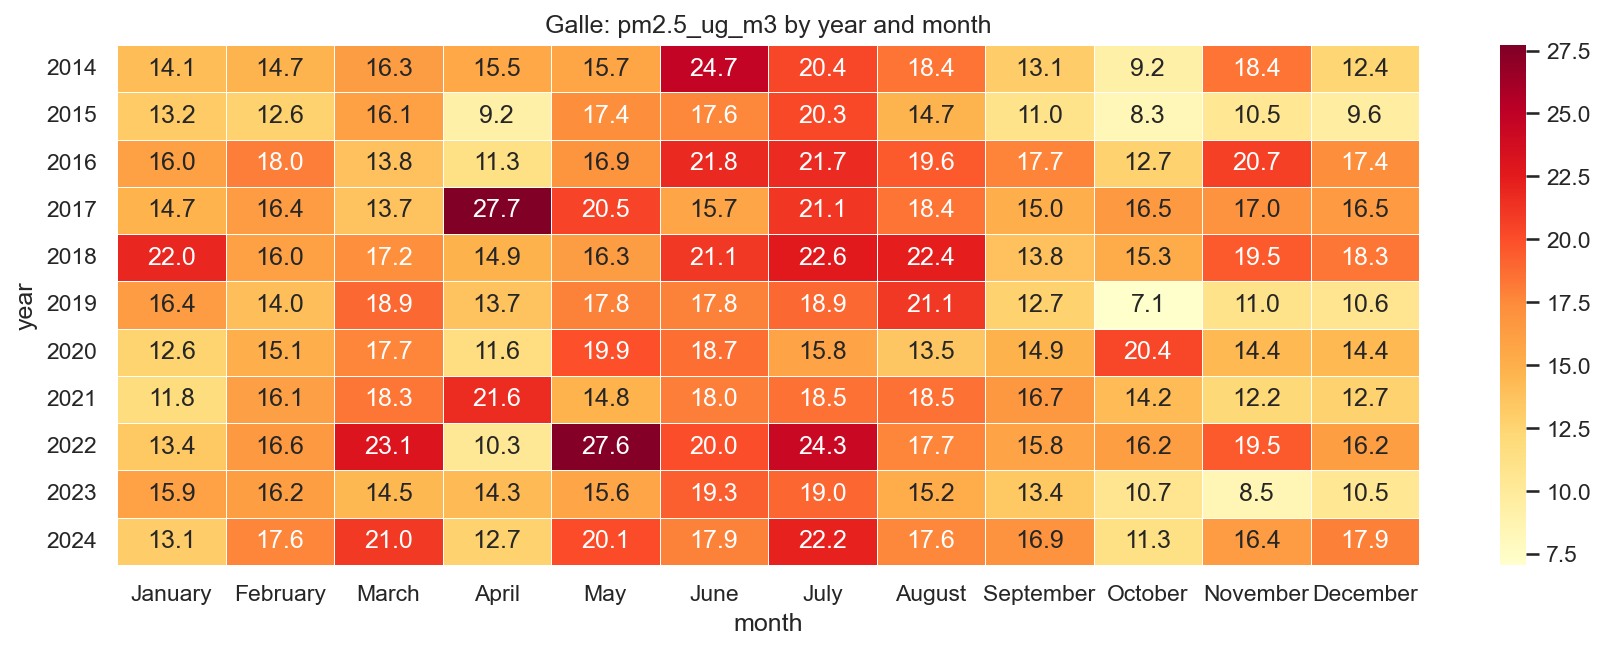

The data file committed next to this chart (first rows):
year, January, February, March, April, May, June, July, August, September, October, November, December
2014, 14.11, 14.69, 16.3, 15.48, 15.74, 24.71, 20.36, 18.39, 13.09, 9.215, 18.44, 12.45
2015, 13.15, 12.64, 16.07, 9.182, 17.35, 17.56, 20.3, 14.68, 11.01, 8.322, 10.47, 9.63
2016, 16, 17.99, 13.81, 11.28, 16.89, 21.81, 21.7, 19.57, 17.72, 12.71, 20.7, 17.37
2017, 14.74, 16.41, 13.74, 27.72, 20.5, 15.69, 21.13, 18.38, 15.05, 16.52, 16.98, 16.5
2018, 21.95, 16.02, 17.23, 14.85, 16.3, 21.08, 22.56, 22.38, 13.8, 15.31, 19.52, 18.32
2019, 16.37, 13.96, 18.89, 13.73, 17.81, 17.83, 18.91, 21.08, 12.65, 7.071, 10.98, 10.62
2020, 12.59, 15.12, 17.69, 11.63, 19.92, 18.67, 15.83, 13.47, 14.86, 20.37, 14.37, 14.4
2021, 11.78, 16.12, 18.29, 21.63, 14.77, 18.04, 18.47, 18.46, 16.73, 14.23, 12.2, 12.67
2022, 13.38, 16.58, 23.12, 10.32, 27.55, 20.03, 24.28, 17.71, 15.84, 16.22, 19.5, 16.23
2023, 15.88, 16.21, 14.46, 14.33, 15.65, 19.32, 19, 15.21, 13.41, 10.72, 8.468, 10.49
2024, 13.05, 17.64, 20.96, 12.67, 20.09, 17.87, 22.18, 17.58, 16.91, 11.31, 16.38, 17.94
